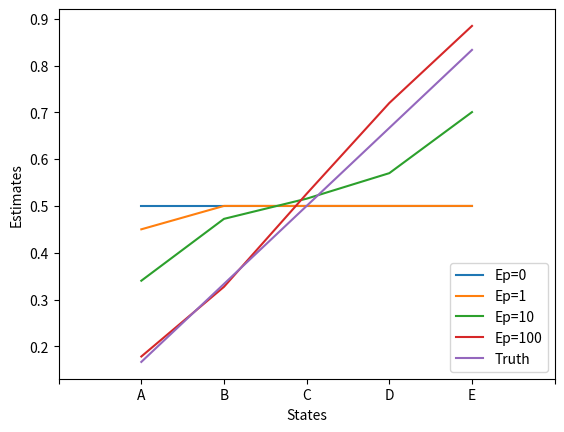
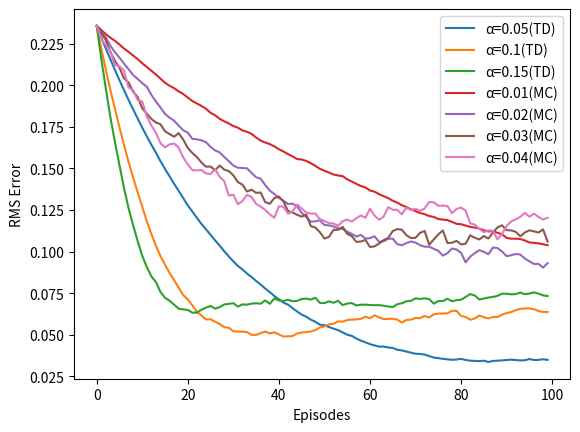

Here is the Python script that generated these plots, in order:

# coding: utf-8

# In[31]:


import random
import numpy as np
import matplotlib.pyplot as plt
from tqdm import tqdm
get_ipython().run_line_magic('matplotlib', 'inline')


# In[11]:


class MRP:
    
    def __init__(self,alpha):
        self.terminal_states = [0,6]
        self.valid_states = [1,2,3,4,5]
        
        # Setting rewards for all transitions
        self.rewards = np.zeros((7,7))
        self.rewards[5,6] = 1.
        
        self.true_v = [1./6,2./6,3./6,4./6,5./6]
        self.alpha = alpha
        self.reset_states()
        
    # Resets state value function at the start of a new run
    def reset_states(self):
        self.v = np.zeros(7)
        self.v[1:6] += 0.5
        
    def set_alpha(self,alpha):
        self.alpha = alpha
        
    # returns --> -1/1 === left/right direction
    def choose_direction(self): 
        return np.random.randint(2)*2 - 1
    
    # generates rms loss
    def get_rms_loss(self):     
        err = 0        
        for ind in range(1,6):
            err += (self.v[ind] - self.true_v[ind-1])**2    
        err /= 5.0
        return err
            
    # generates episode
    def generate_epsiode(self):
        prev_state = 3
        episode_history = []
        # Loop while not in terminal state
        while prev_state not in self.terminal_states:
            # get next state
            next_state = prev_state + self.choose_direction()
            # get reward for transition
            reward = self.rewards[prev_state,next_state]
            # add to episode
            episode_history.append((prev_state,reward))
            prev_state = next_state
        episode_history.append((prev_state,0))
        return episode_history
            
    # runs constant alpha monte carlo simulation
    def monte_carlo_const(self,episodes):
        
        # stores the rms error of each epsiode
        err_eps = np.zeros(episodes)
        
        for ep in range(episodes):
            
            err_eps[ep] = self.get_rms_loss()
            episode_history = self.generate_epsiode()
            # get return for epsiode
            ret = episode_history[-2][1] # stores reward for tranition to terminal state (only possible non 0 reward )
            
            for ind in range(len(episode_history)-1):
                state,_ = episode_history[ind]
                # update value function
                self.v[state] = (1-self.alpha)*self.v[state] + self.alpha*(ret)
                
        return err_eps
        
        
    # runs temporal difference (0) simulation
    def td_0(self,episodes,plot_at_eps = [],plot_fig = True):
        
        est_fig, est_ax = None, None 
        # Required only while comparing state values between episodes (first figure)
        if plot_fig:
            est_fig = plt.figure()
            est_ax = est_fig.add_subplot(111)     
        err_eps = np.zeros(episodes)
        
        for ep in range(episodes):
            
            err_eps[ep] = self.get_rms_loss()        
            if ep in plot_at_eps:
                est_ax.plot(self.v[1:6],label = "Ep="+str(ep))
            
            episode_history = self.generate_epsiode()
            # Stepping through episode
            for ind in range(len(episode_history)-1):
                # getting current state and reward for transition from it
                state,reward = episode_history[ind] 
                next_state,_ = episode_history[ind+1]
                # Calculating update of state value using td(0)
                self.v[state] = (1-self.alpha)*self.v[state] + self.alpha*(reward + self.v[next_state])
           
        # Required only while comparing state values between episodes (first figure)
        if plot_fig:
            est_ax.plot(self.true_v,label="Truth")
            est_ax.set_xticklabels([" ","A","B","C","D","E"])
            est_ax.set_xlim(-1,5)
            est_ax.set_xlabel("States")
            est_ax.set_ylabel("Estimates")
            est_ax.legend(loc='lower right')
            est_fig.savefig("TD_0_estimates.png",dpi=1200)
            
        return err_eps

            
                
        


# In[30]:


mrp = MRP(alpha = 0.1)
mrp.td_0(101,[0,1,10,100])

runs = 100 # Total runs of 100 episodes each
algos = ["td","mc"] # algorithms to test on 
alphas = {"td":[0.05,0.1,0.15],"mc":[0.01,0.02,0.03,0.04]} # alphas to test on for each algorithm

rms_fig = plt.figure()
rms_ax = rms_fig.add_subplot(111)
        
for algo in algos:
    for alpha in alphas[algo]:
        mrp.set_alpha(alpha)
        err = np.zeros(100)
        for r in tqdm(range(runs)):
            mrp.reset_states()
            if algo == "td":
                err += mrp.td_0(100,[],False) # accumulating error from td(0) method
            else:
                err += mrp.monte_carlo_const(100) # accumulating error from monte carlo method
        rms_ax.plot((err/float(runs))**0.5,label="α="+str(alpha)+"("+algo.upper()+")")
rms_ax.legend(loc='upper right') 
rms_ax.set_xlabel("Episodes")
rms_ax.set_ylabel("RMS Error")
rms_fig.savefig("TD_MC_RMS.png",dpi=1200)
